Run: headless pygame with SDL's dummy video driver; simulated clock (each Clock.tick advances the game by its frame time, no real sleeping); random seed 0; keys injected as events and as key.get_pressed() state; no mouse input.
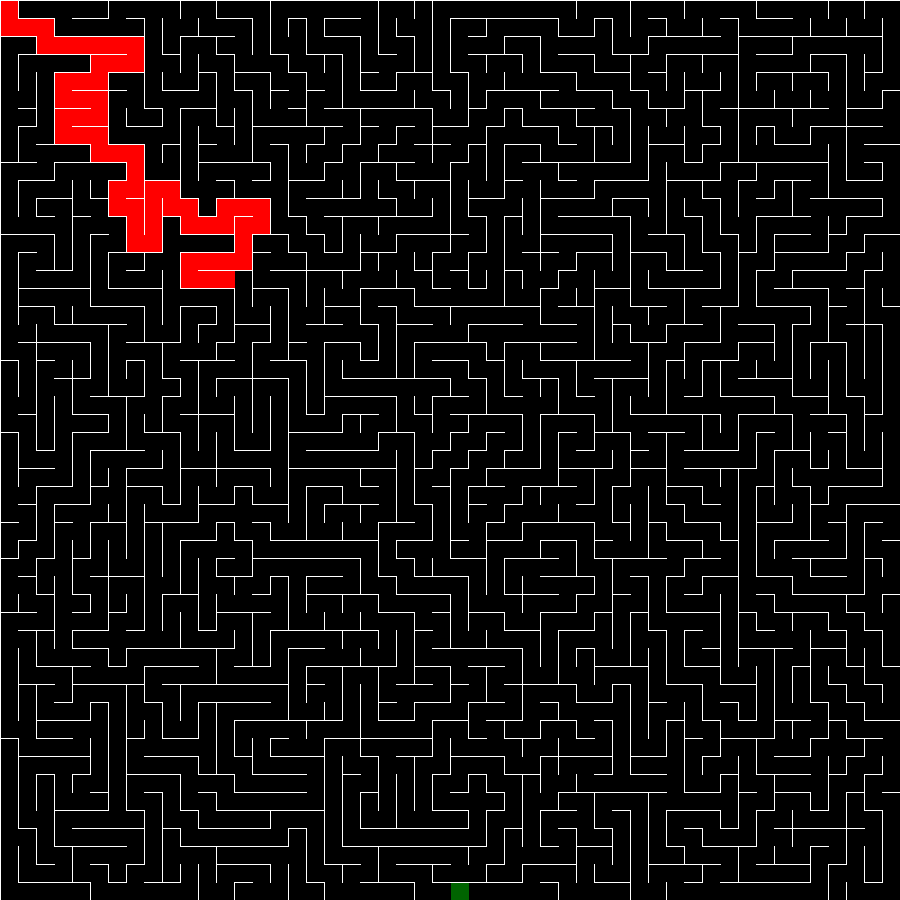
Frame 1 of 3 · flips 1–60 · no input
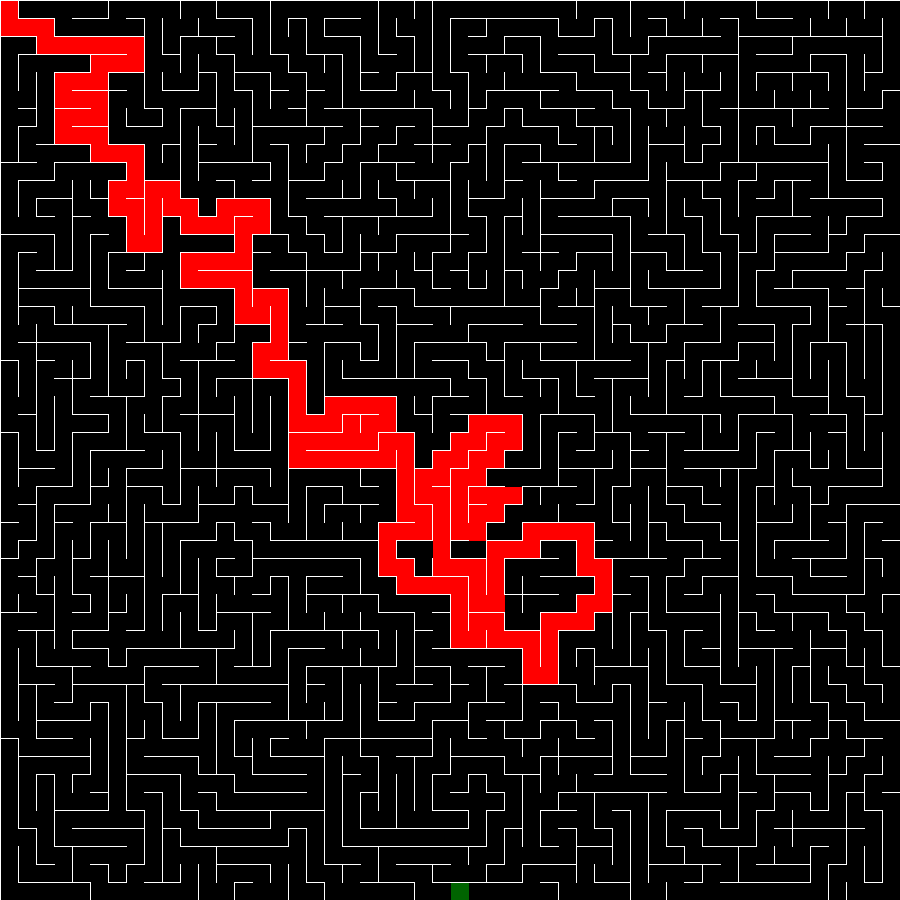
Frame 2 of 3 · flips 61–180 · tapped SPACE, RETURN · held RIGHT (→), D
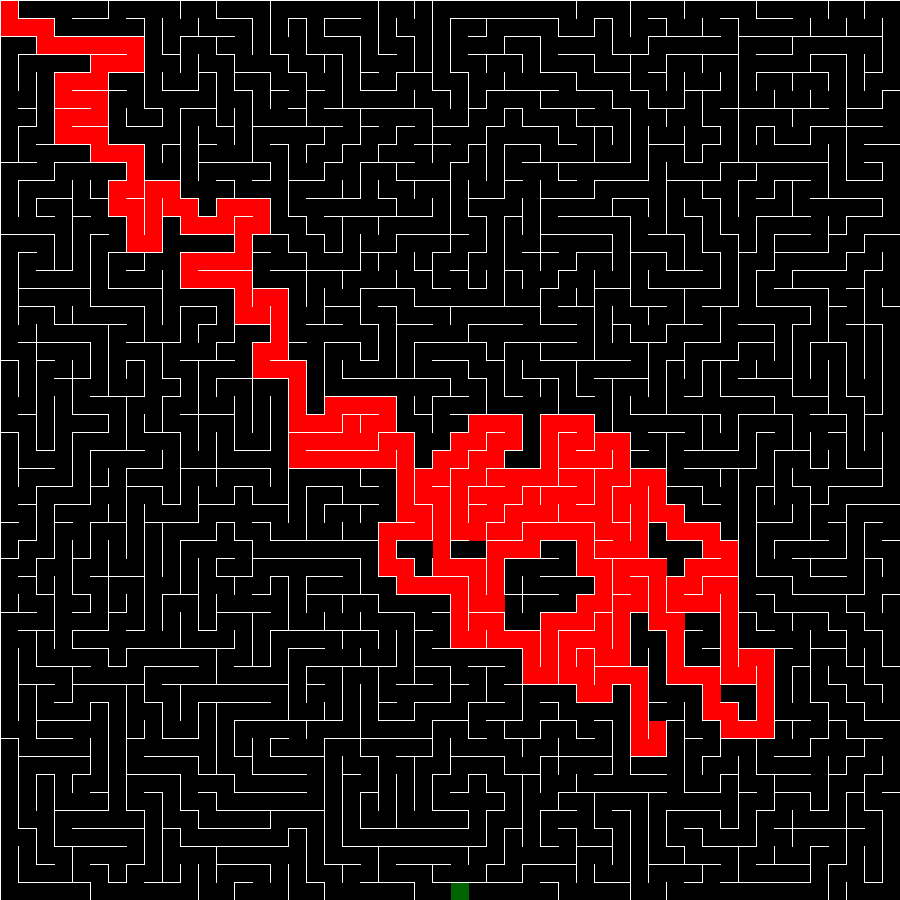
Frame 3 of 3 · flips 181–300 · held DOWN (↓), S

The pygame program that drew these frames:

import math
import random
import pygame


# Initialisation des constantes

WINDOWSIZE = (900, 900)
NBCOLONNES = NBLIGNES = 50
SIZE = (WINDOWSIZE[0])/NBCOLONNES
grid = []
stack = []
TARGET_POINT = [random.randint(1, NBCOLONNES-1), random.randint(1, NBLIGNES-1)]
open_cells = []
closed_cells = []
chemin = []


# Fonction permettant d'avoir l'index d'une cellule à partir de sa position x, y

def index(x, y):

    if x < 0 or y < 0 or x > NBCOLONNES-1 or y > NBLIGNES-1:
        return None

    return x*NBCOLONNES+y


# Fonction permettant de retirer les murs entre 2 cases du labyrinthe

def removeWalls(a, b):

    x = a.x - b.x

    if x == 1:
        a.walls[3] = False
        b.walls[1] = False
    if x == -1:
        a.walls[1] = False
        b.walls[3] = False

    y = a.y - b.y

    if y == 1:
        a.walls[0] = False
        b.walls[2] = False
    if y == -1:
        a.walls[2] = False
        b.walls[0] = False


# Classe de chaque cellule comprise dans le labyrinthe

class Cell:
    def __init__(self, x, y):
        self.x, self.y = x, y
        self.realx, self.realy = self.x*SIZE, self.y*SIZE
        self.walls = [True, True, True, True] # Top, Right, Bottom, Left
        self.visited = False
        self.highlight = False
        self.hcost = 0
        self.gcost = 0
        self.fcost = 0
        self.parent = None
        self.path_len = 0
     
    def draw(self):
        if self.visited:
            pygame.draw.rect(screen, (0, 0, 0), (self.realx+1, self.realy+1, SIZE, SIZE))
        if self.x == TARGET_POINT[0] and self.y == TARGET_POINT[1]:
            pygame.draw.rect(screen, (0, 100, 0), (self.realx+1, self.realy+1, SIZE, SIZE))
        # if self in open_cells:
        #     pygame.draw.rect(screen, (0, 255, 0), (self.realx+1, self.realy+1, SIZE, SIZE))
        if self in closed_cells:
            pygame.draw.rect(screen, (255, 0, 0), (self.realx+1, self.realy+1, SIZE, SIZE))
        if self.highlight:
            pygame.draw.rect(screen, (255, 0, 20), (self.realx+1, self.realy+1, SIZE, SIZE))
        if self.walls[0]:
            pygame.draw.line(screen, (255, 255, 255), (self.realx, self.realy), (self.realx + SIZE, self.realy))
        if self.walls[1]:
            pygame.draw.line(screen, (255, 255, 255), (self.realx + SIZE, self.realy), (self.realx + SIZE, self.realy + SIZE))
        if self.walls[2]:
            pygame.draw.line(screen, (255, 255, 255), (self.realx, self.realy + SIZE), (self.realx + SIZE, self.realy + SIZE))
        if self.walls[3]:
            pygame.draw.line(screen, (255, 255, 255), (self.realx, self.realy), (self.realx, self.realy + SIZE))

    
    def checkNeighbors(self):

        neighbors = []

        try:top = grid[index(self.x-1, self.y)]
        except:pass
        try:right = grid[index(self.x, self.y-1)]
        except:pass
        try:bottom = grid[index(self.x+1, self.y)]
        except:pass
        try:left = grid[index(self.x, self.y+1)]
        except:pass

        try:
            if not top.visited:
                neighbors.append(top)
        except:pass
        try:
            if not right.visited:
                neighbors.append(right)
        except:pass
        try:
            if not bottom.visited:
                neighbors.append(bottom)
        except:pass
        try:
            if not left.visited:
                neighbors.append(left)
        except:pass


        if len(neighbors)>0:
            r = random.randint(0, len(neighbors)-1)
            return neighbors[r]
        else:
            return None
        
    def evaluate_fcost(self):
        self.gcost = math.dist([self.x, self.y], [0, 0])
        self.hcost = math.dist([self.x, self.y], TARGET_POINT)
        self.fcost = self.gcost + self.fcost

    def neighbours(self):
        empty = Cell(0, 0)
        empty.walls = [True, True, True, True]

        neighbors = []

        try:neighbors.append(grid[index(self.x, self.y-1)])
        except:neighbors.append(empty)
        try:neighbors.append(grid[index(self.x+1, self.y)])
        except:neighbors.append(empty)
        try:neighbors.append(grid[index(self.x, self.y+1)])
        except:neighbors.append(empty)
        try:neighbors.append(grid[index(self.x-1, self.y)])
        except:neighbors.append(empty)

        return neighbors
    
    def eval_path_len(self):
        return self.parent.path_len+1
    
    def __repr__(self) -> str:
        return f"[{self.x}, {self.y}]" 

    def __str__(self) -> str:
        return f"Cellule x:{self.x}; y:{self.y}"  
    
    def draw_chemin(self):
        pygame.draw.rect(screen, (0, 128, 128), (self.realx+1, self.realy+1, SIZE-1, SIZE-1))
        

# Classe du joueur comprenant ses informations

class Pathfinder:
    def __init__(self):
        self.x = 0
        self.y = 0

    def move(self, dir):
        x = 0
        y = 0
        wall = 0
        match dir:
            case 0: 
                if self.y > 0 : y = -1; wall = 0
            case 2:
                if self.y < NBLIGNES : y = 1; wall = 2
            case 1:
                if self.x < NBCOLONNES : x = 1; wall = 1
            case 3:
                if self.x > 0 : x = -1; wall = 3


        if not grid[index(self.x, self.y)].walls[wall]:
            self.x += x
            self.y += y

            pygame.draw.rect(screen, (0, 100, 0), ((self.x-x)*SIZE + 1, (self.y-y)*SIZE + 1, SIZE-1, SIZE-1))

    def draw(self):
        pygame.draw.rect(screen, (255, 0, 0), ((self.x)*SIZE + 1, (self.y)*SIZE + 1, SIZE, SIZE))


# Création de la grille

for x in range(NBCOLONNES):
    for y in range(NBLIGNES):
        cell = Cell(x, y)
        grid.append(cell)

current = grid[0]
current.visited = True


# Création de la fenêtre

pygame.init()

background_colour = (0, 0, 0)

screen = pygame.display.set_mode(WINDOWSIZE)
screen.fill(background_colour)

pygame.display.set_caption('Labyrinthe')
pygame.display.flip()

creating = True
clock = pygame.time.Clock()


# Creation du labyrinthe

while creating:
    

    current.highlight = 1
    
    next = current.checkNeighbors()
    if next:
        removeWalls(current, next)
        stack.append(current)
        next.visited = True
        current.highlight = 0
        current = next  
    elif len(stack) != 0:
        current = stack.pop()
    else:
        for cell in grid:
            cell.draw()
        pygame.display.flip()
        creating = False


# Lancement du jeu

running = True
finder = Pathfinder()

# Boucle du jeu

screen.fill(background_colour)
for cell in grid:
    cell.draw()
    cell.highlight = 0

open_cells.append(grid[index(finder.x, finder.y)])
found = 0

while running:
    for event in pygame.event.get():  
        if event.type == pygame.QUIT:
            running = False

    if not found:

        current_node = open_cells[0]
        for node in open_cells:
            node.evaluate_fcost()
            if node.fcost <= current_node.fcost:
                if node.fcost < current_node.fcost or current_node.hcost > node.hcost:
                    current_node = node

        open_cells.remove(current_node)
        closed_cells.append(current_node)

        if current_node.x == TARGET_POINT[0] and current_node.y == TARGET_POINT[1]:
            found = 1
        

        for i, neighbour in enumerate(current_node.neighbours()):

            if neighbour.path_len == 0:
                neighbour.parent = current_node
                neighbour.path_len = neighbour.eval_path_len()

        max_path_len = 10000000
        for i, neighbour in enumerate(current_node.neighbours()):
        
            if neighbour in closed_cells or current_node.walls[i]:
                pass
            elif ((not(neighbour in open_cells)) or neighbour.eval_path_len()<max_path_len) and not current_node.walls[i]:
                neighbour.evaluate_fcost()
                neighbour.parent = current_node
                if not (neighbour in open_cells):
                    open_cells.append(neighbour)
                if neighbour.eval_path_len()<max_path_len:
                    max_path_len = neighbour.eval_path_len()
        
        finder.draw()

        for cell in grid:
            cell.draw()
    
    else:
        for cell in grid:
            cell.highlight = False
        for cell in range(NBCOLONNES*NBLIGNES):
            parent = grid[index(TARGET_POINT[0], TARGET_POINT[1])]
            for iter in range(cell):
                parent = parent.parent
            chemin.append(parent)
        closed_cells = []
        screen.fill(background_colour)
        for cell in chemin:
            cell.draw()
            cell.draw_chemin()
        grid[index(TARGET_POINT[0], TARGET_POINT[1])].draw()
        pygame.display.flip()
        while running:
            for event in pygame.event.get():  
                if event.type == pygame.QUIT:
                    running = False
                    exit()



    current_node.highlight = True

    pygame.display.flip()

    current_node.highlight = False
